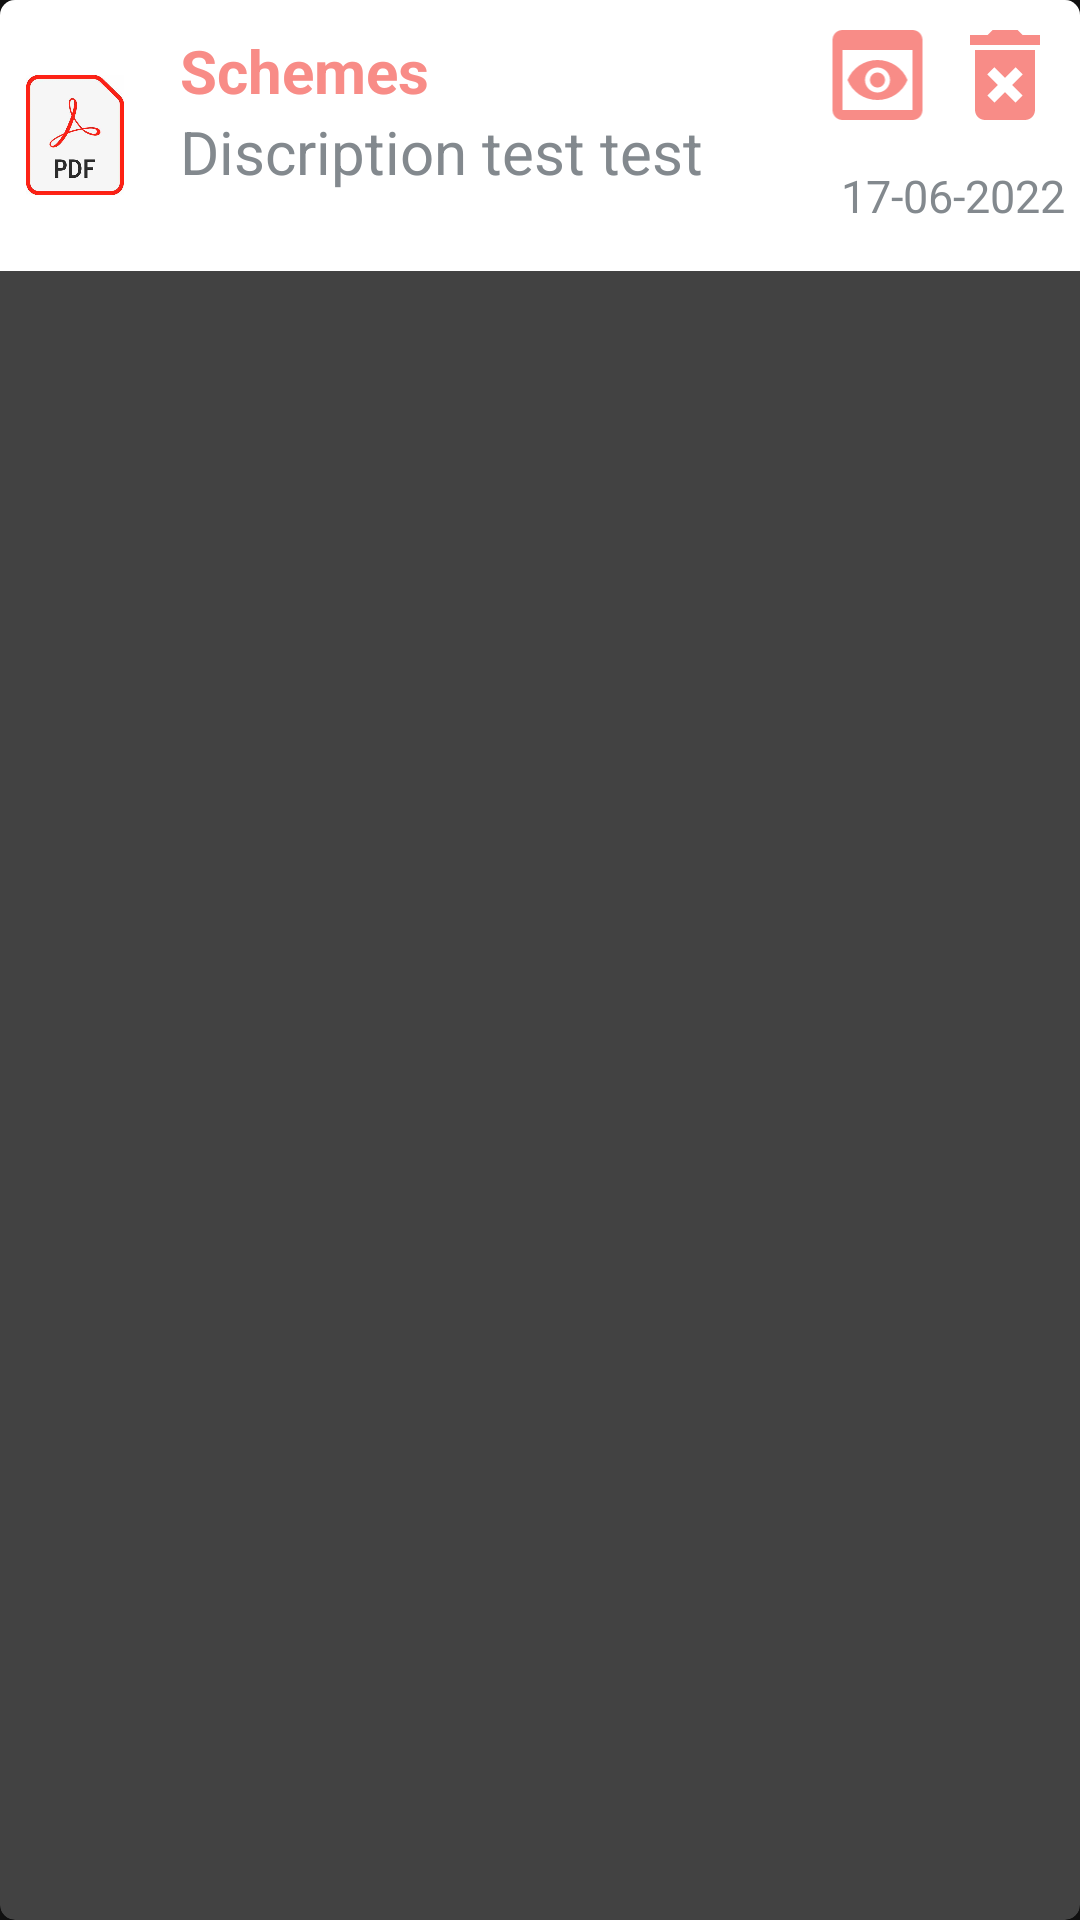

Android layout source for this screen:
<!-- AndroidManifest.xml: application theme Theme.MaterialComponents.NoActionBar -->
<!-- res/layout/card_delete_item.xml -->
<?xml version="1.0" encoding="utf-8"?>
<androidx.cardview.widget.CardView
    xmlns:android="http://schemas.android.com/apk/res/android"
    xmlns:app="http://schemas.android.com/apk/res-auto"
    android:layout_width="match_parent"
    android:layout_height="wrap_content"
    android:layout_margin="10dp"
    app:cardCornerRadius="5dp"
    app:cardElevation="6dp">

    <LinearLayout
        android:id="@+id/cv_scheme"
        android:layout_width="match_parent"
        android:layout_height="wrap_content"
        android:background="@color/white"
        android:orientation="horizontal"
        android:padding="5dp">

        <ImageView
            android:id="@+id/UserImageView"
            android:layout_width="40dp"
            android:layout_height="40dp"
            android:layout_gravity="center"
            android:src="@drawable/img_1"
            android:background="@drawable/ic_baseline_calendar_month_24" />

        <LinearLayout
            android:layout_width="wrap_content"
            android:layout_height="wrap_content"
            android:orientation="vertical"
            android:padding="5dp">

            <TextView
                android:id="@+id/userName"
                android:layout_width="wrap_content"
                android:layout_height="wrap_content"
                android:layout_marginStart="10dp"
                android:layout_marginLeft="15dp"
                android:textColor="#F88C87"
                android:text="Schemes"
                android:textSize="20sp"
                android:textStyle="bold" />

            <TextView
                android:id="@+id/userStatus"
                android:layout_width="wrap_content"
                android:layout_height="wrap_content"
                android:layout_marginStart="10dp"
                android:textColor="@color/colorTextView"
                android:layout_marginLeft="15dp"
                android:text="Discription test test"
                android:textSize="20sp" />
        </LinearLayout>
        <LinearLayout
            android:layout_width="match_parent"
            android:layout_height="wrap_content"
            android:orientation="vertical"
        >
            <RelativeLayout
                android:layout_width="match_parent"

                android:layout_height="wrap_content"
                android:layout_marginStart="10dp"
                >
                <ImageView
                    android:layout_width="40dp"
                    android:layout_alignParentRight="true"
                    android:id="@+id/a001"
                    android:layout_height="40dp"
                    android:src="@drawable/ic_baseline_delete_forever_24"
                    />

                <ImageView
                    android:id="@+id/a121"
                    android:layout_width="45dp"
                    android:layout_height="40dp"

                    android:layout_toLeftOf="@+id/a001"
                    android:src="@drawable/ic_baseline_preview_24" />
                <TextView
                    android:id="@+id/tvage"
                    android:layout_alignParentRight="true"
                    android:layout_width="wrap_content"
                    android:layout_below="@id/a001"
                    android:textColor="@color/colorTextView"
                    android:layout_height="wrap_content"
                    android:layout_marginTop="10dp"
                    android:layout_marginStart="10dp"
                    android:layout_marginLeft="50dp"
                    android:text="17-06-2022"
                    android:textSize="15sp" />
                <TextView
                    android:id="@+id/tlinkbut"
                    android:layout_width="0dp"
                    android:layout_height="0dp"
                    android:layout_marginTop="10dp"
                    android:layout_marginStart="10dp"
                    android:layout_marginLeft="15dp"
                    android:visibility="invisible"
                    android:text="17-06-2022"
                    android:textSize="15sp" />
            </RelativeLayout>
            <TextView
                android:id="@+id/tvlink"
                android:layout_width="0dp"
                android:layout_height="0dp"
                android:layout_marginTop="10dp"
                android:layout_marginStart="10dp"
                android:layout_marginLeft="15dp"
                android:visibility="invisible"
                android:text="17-06-2022"
                android:textSize="15sp" />
        </LinearLayout>
    </LinearLayout>

</androidx.cardview.widget.CardView>
<!-- resources referenced by this layout -->
<resources>
  <color name="colorTextView">#83898E</color>
  <color name="white">#FFFFFFFF</color>
  <!-- drawable ic_baseline_calendar_month_24 (drawable) -->
  <vector android:height="24dp" android:tint="#878686"
      android:viewportHeight="24" android:viewportWidth="24"
      android:width="24dp" xmlns:android="http://schemas.android.com/apk/res/android">
      <path android:fillColor="@android:color/white" android:pathData="M19,4h-1V2h-2v2H8V2H6v2H5C3.89,4 3.01,4.9 3.01,6L3,20c0,1.1 0.89,2 2,2h14c1.1,0 2,-0.9 2,-2V6C21,4.9 20.1,4 19,4zM19,20H5V10h14V20zM9,14H7v-2h2V14zM13,14h-2v-2h2V14zM17,14h-2v-2h2V14zM9,18H7v-2h2V18zM13,18h-2v-2h2V18zM17,18h-2v-2h2V18z"/>
  </vector>
  <!-- drawable ic_baseline_delete_forever_24 (drawable) -->
  <vector android:height="24dp" android:tint="#F88C87"
      android:viewportHeight="24" android:viewportWidth="24"
      android:width="24dp" xmlns:android="http://schemas.android.com/apk/res/android">
      <path android:fillColor="@android:color/white" android:pathData="M6,19c0,1.1 0.9,2 2,2h8c1.1,0 2,-0.9 2,-2L18,7L6,7v12zM8.46,11.88l1.41,-1.41L12,12.59l2.12,-2.12 1.41,1.41L13.41,14l2.12,2.12 -1.41,1.41L12,15.41l-2.12,2.12 -1.41,-1.41L10.59,14l-2.13,-2.12zM15.5,4l-1,-1h-5l-1,1L5,4v2h14L19,4z"/>
  </vector>
  <!-- drawable ic_baseline_preview_24 (drawable) -->
  <vector android:height="24dp" android:tint="#F88C87"
      android:viewportHeight="24" android:viewportWidth="24"
      android:width="24dp" xmlns:android="http://schemas.android.com/apk/res/android">
      <path android:fillColor="@android:color/white" android:pathData="M19,3H5C3.89,3 3,3.9 3,5v14c0,1.1 0.89,2 2,2h14c1.1,0 2,-0.9 2,-2V5C21,3.9 20.11,3 19,3zM19,19H5V7h14V19zM13.5,13c0,0.83 -0.67,1.5 -1.5,1.5s-1.5,-0.67 -1.5,-1.5c0,-0.83 0.67,-1.5 1.5,-1.5S13.5,12.17 13.5,13zM12,9c-2.73,0 -5.06,1.66 -6,4c0.94,2.34 3.27,4 6,4s5.06,-1.66 6,-4C17.06,10.66 14.73,9 12,9zM12,15.5c-1.38,0 -2.5,-1.12 -2.5,-2.5c0,-1.38 1.12,-2.5 2.5,-2.5c1.38,0 2.5,1.12 2.5,2.5C14.5,14.38 13.38,15.5 12,15.5z"/>
  </vector>
  <!-- drawable img_1: png bitmap (drawable-v24, 101207 bytes) -->
</resources>
